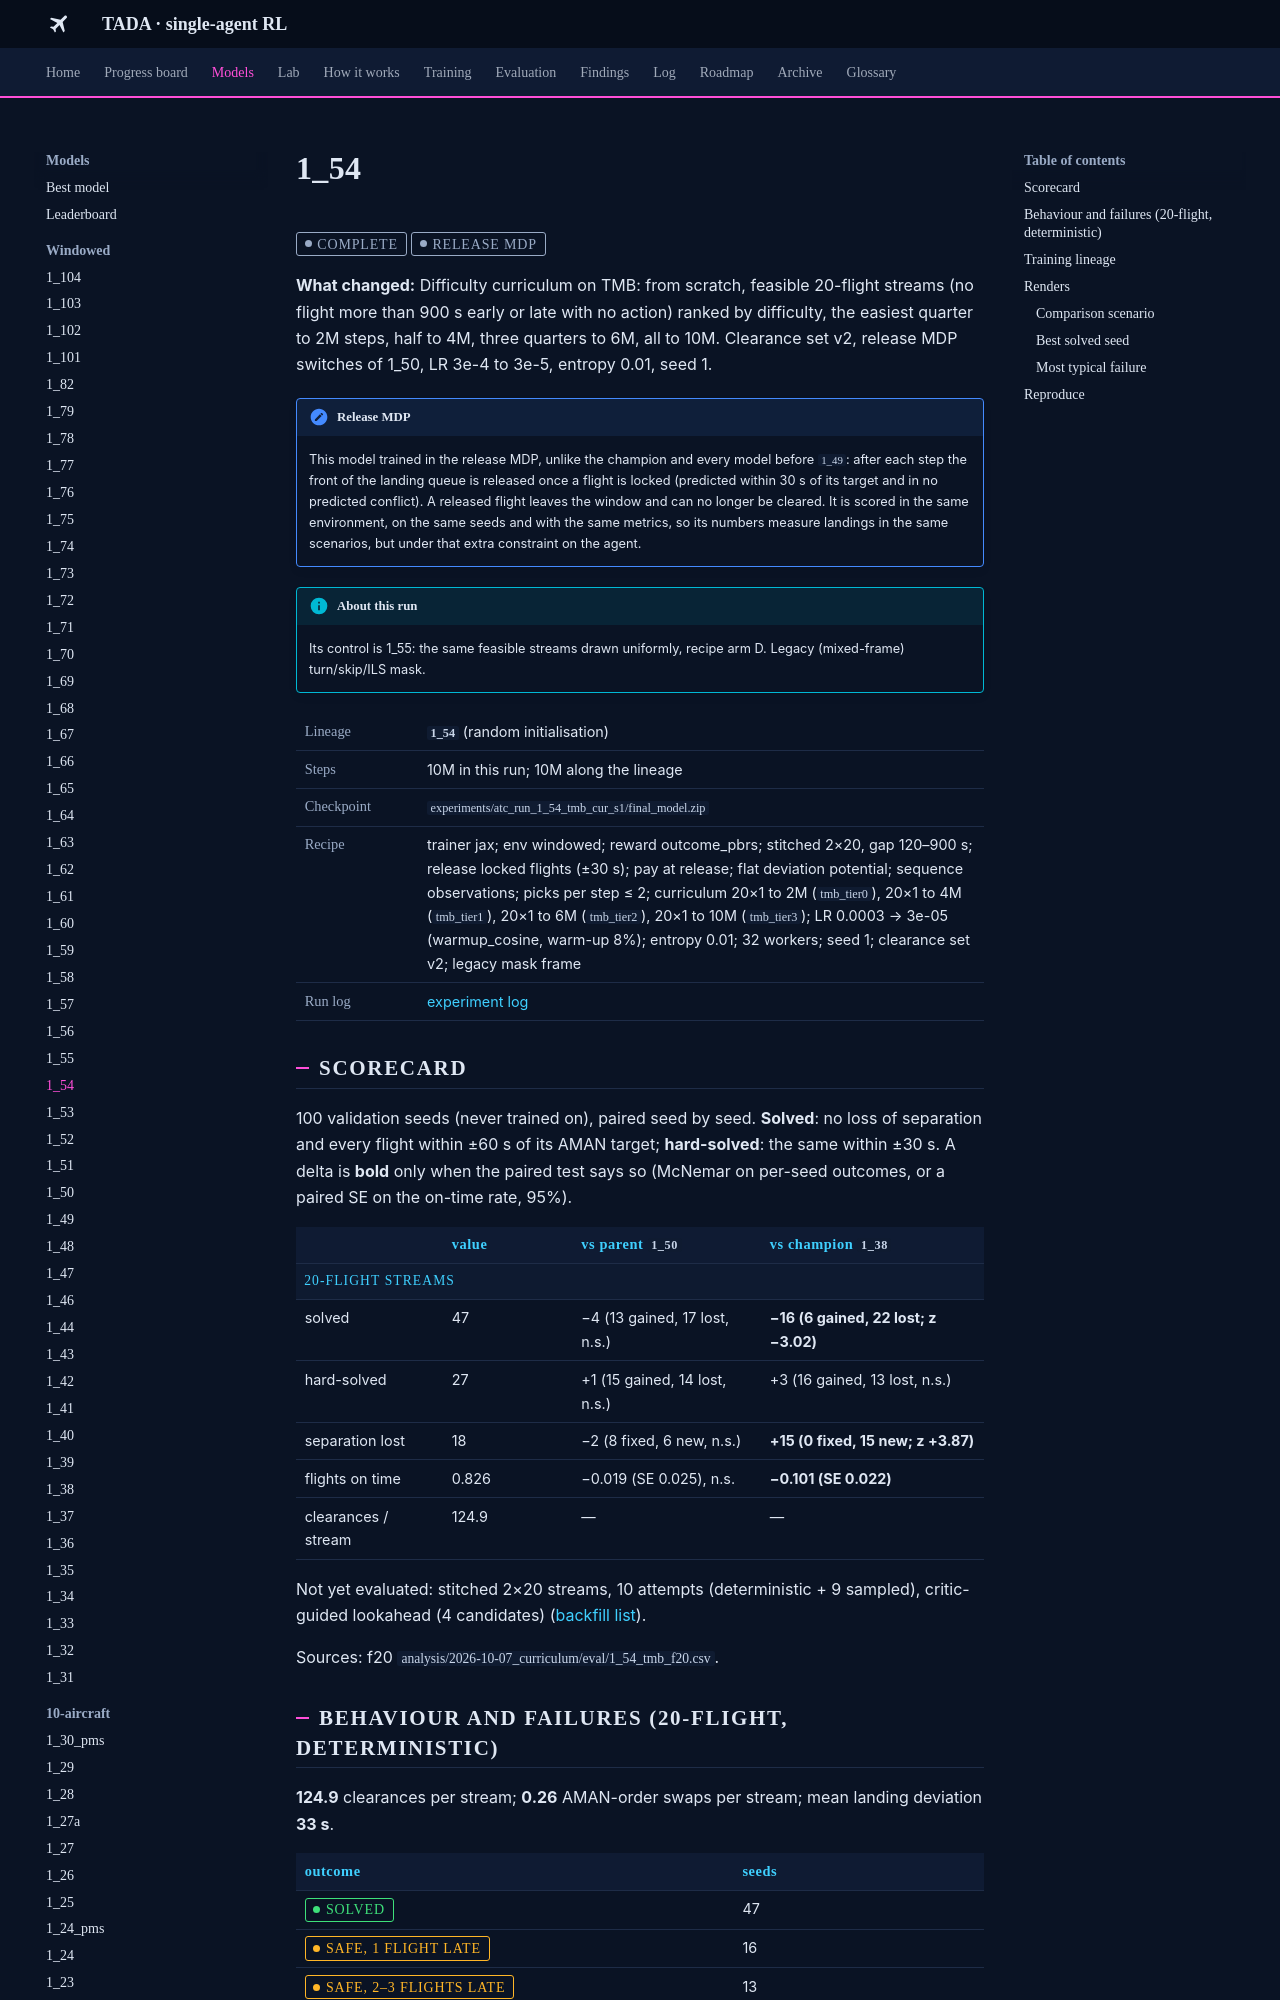

repository: leander-grech/tada-single-agent-docs · page: models/1_54/index.html · generator: mkdocs

<!-- Generated by tools/build_model_docs.py from models.yaml. Do not edit by hand. -->
# 1_54

<span class="tada-chip tada-chip--muted">complete</span> <span class="tada-chip tada-chip--muted" title="Locked flights are released from the window; trained and scored in that environment">release MDP</span>

**What changed:** Difficulty curriculum on TMB: from scratch, feasible 20-flight streams (no flight more than 900 s early or late with no action) ranked by difficulty, the easiest quarter to 2M steps, half to 4M, three quarters to 6M, all to 10M. Clearance set v2, release MDP switches of 1_50, LR 3e-4 to 3e-5, entropy 0.01, seed 1.

!!! note "Release MDP"
    This model trained in the release MDP, unlike the champion and every model before `1_49`: after each step the front of the landing queue is released once a flight is locked (predicted within 30 s of its target and in no predicted conflict). A released flight leaves the window and can no longer be cleared. It is scored in the same environment, on the same seeds and with the same metrics, so its numbers measure landings in the same scenarios, but under that extra constraint on the agent.

!!! info "About this run"
    Its control is 1_55: the same feasible streams drawn uniformly, recipe arm D. Legacy (mixed-frame) turn/skip/ILS mask.

<table class="tada-table tada-facts"><tbody><tr><th>Lineage</th><td><strong><code>1_54</code></strong> (random initialisation)</td></tr><tr><th>Steps</th><td>10M in this run; 10M along the lineage</td></tr><tr><th>Checkpoint</th><td><code>experiments/atc_run_1_54_tmb_cur_s1/final_model.zip</code></td></tr><tr><th>Recipe</th><td>trainer jax; env windowed; reward outcome_pbrs; stitched 2×20, gap 120–900 s; release locked flights (±30 s); pay at release; flat deviation potential; sequence observations; picks per step ≤ 2; curriculum 20×1 to 2M (<code>tmb_tier0</code>), 20×1 to 4M (<code>tmb_tier1</code>), 20×1 to 6M (<code>tmb_tier2</code>), 20×1 to 10M (<code>tmb_tier3</code>); LR 0.0003 → 3e-05 (warmup_cosine, warm-up 8%); entropy 0.01; 32 workers; seed 1; clearance set v2; legacy mask frame</td></tr><tr><th>Run log</th><td><a href="../../log/#run-1-54">experiment log</a></td></tr></tbody></table>

## Scorecard

100 validation seeds (never trained on), paired seed by seed. **Solved**: no loss of separation and every flight within ±60 s of its AMAN target; **hard-solved**: the same within ±30 s. A delta is **bold** only when the paired test says so (McNemar on per-seed outcomes, or a paired SE on the on-time rate, 95%).

<table class="tada-table"><thead><tr><th></th><th>value</th><th>vs parent <code>1_50</code></th><th>vs champion <code>1_38</code></th></tr></thead><tbody><tr class="tada-group"><th colspan="4">20-flight streams</th></tr><tr><td>solved</td><td>47</td><td>−4 (13 gained, 17 lost, n.s.)</td><td><strong>−16 (6 gained, 22 lost; z −3.02)</strong></td></tr><tr><td>hard-solved</td><td>27</td><td>+1 (15 gained, 14 lost, n.s.)</td><td>+3 (16 gained, 13 lost, n.s.)</td></tr><tr><td>separation lost</td><td>18</td><td>−2 (8 fixed, 6 new, n.s.)</td><td><strong>+15 (0 fixed, 15 new; z +3.87)</strong></td></tr><tr><td>flights on time</td><td>0.826</td><td>−0.019 (SE 0.025), n.s.</td><td><strong>−0.101 (SE 0.022)</strong></td></tr><tr><td>clearances / stream</td><td>124.9</td><td>—</td><td>—</td></tr></tbody></table>

Not yet evaluated: stitched 2×20 streams, 10 attempts (deterministic + 9 sampled), critic-guided lookahead (4 candidates) ([backfill list](../backfill.md)).

Sources: f20 `analysis/2026-10-07_curriculum/eval/1_54_tmb_f20.csv`.

## Behaviour and failures (20-flight, deterministic)

**124.9** clearances per stream; **0.26** AMAN-order swaps per stream; mean landing deviation **33 s**.

<table class="tada-table"><thead><tr><th>outcome</th><th>seeds</th></tr></thead><tbody><tr><td><span class="tada-chip tada-chip--ok">solved</span></td><td>47</td></tr><tr><td><span class="tada-chip tada-chip--warn">safe, 1 flight late</span></td><td>16</td></tr><tr><td><span class="tada-chip tada-chip--warn">safe, 2–3 flights late</span></td><td>13</td></tr><tr><td><span class="tada-chip tada-chip--warn">safe, 4 or more late</span></td><td>6</td></tr><tr><td><span class="tada-chip tada-chip--bad">loss of separation</span></td><td>18</td></tr></tbody></table>
